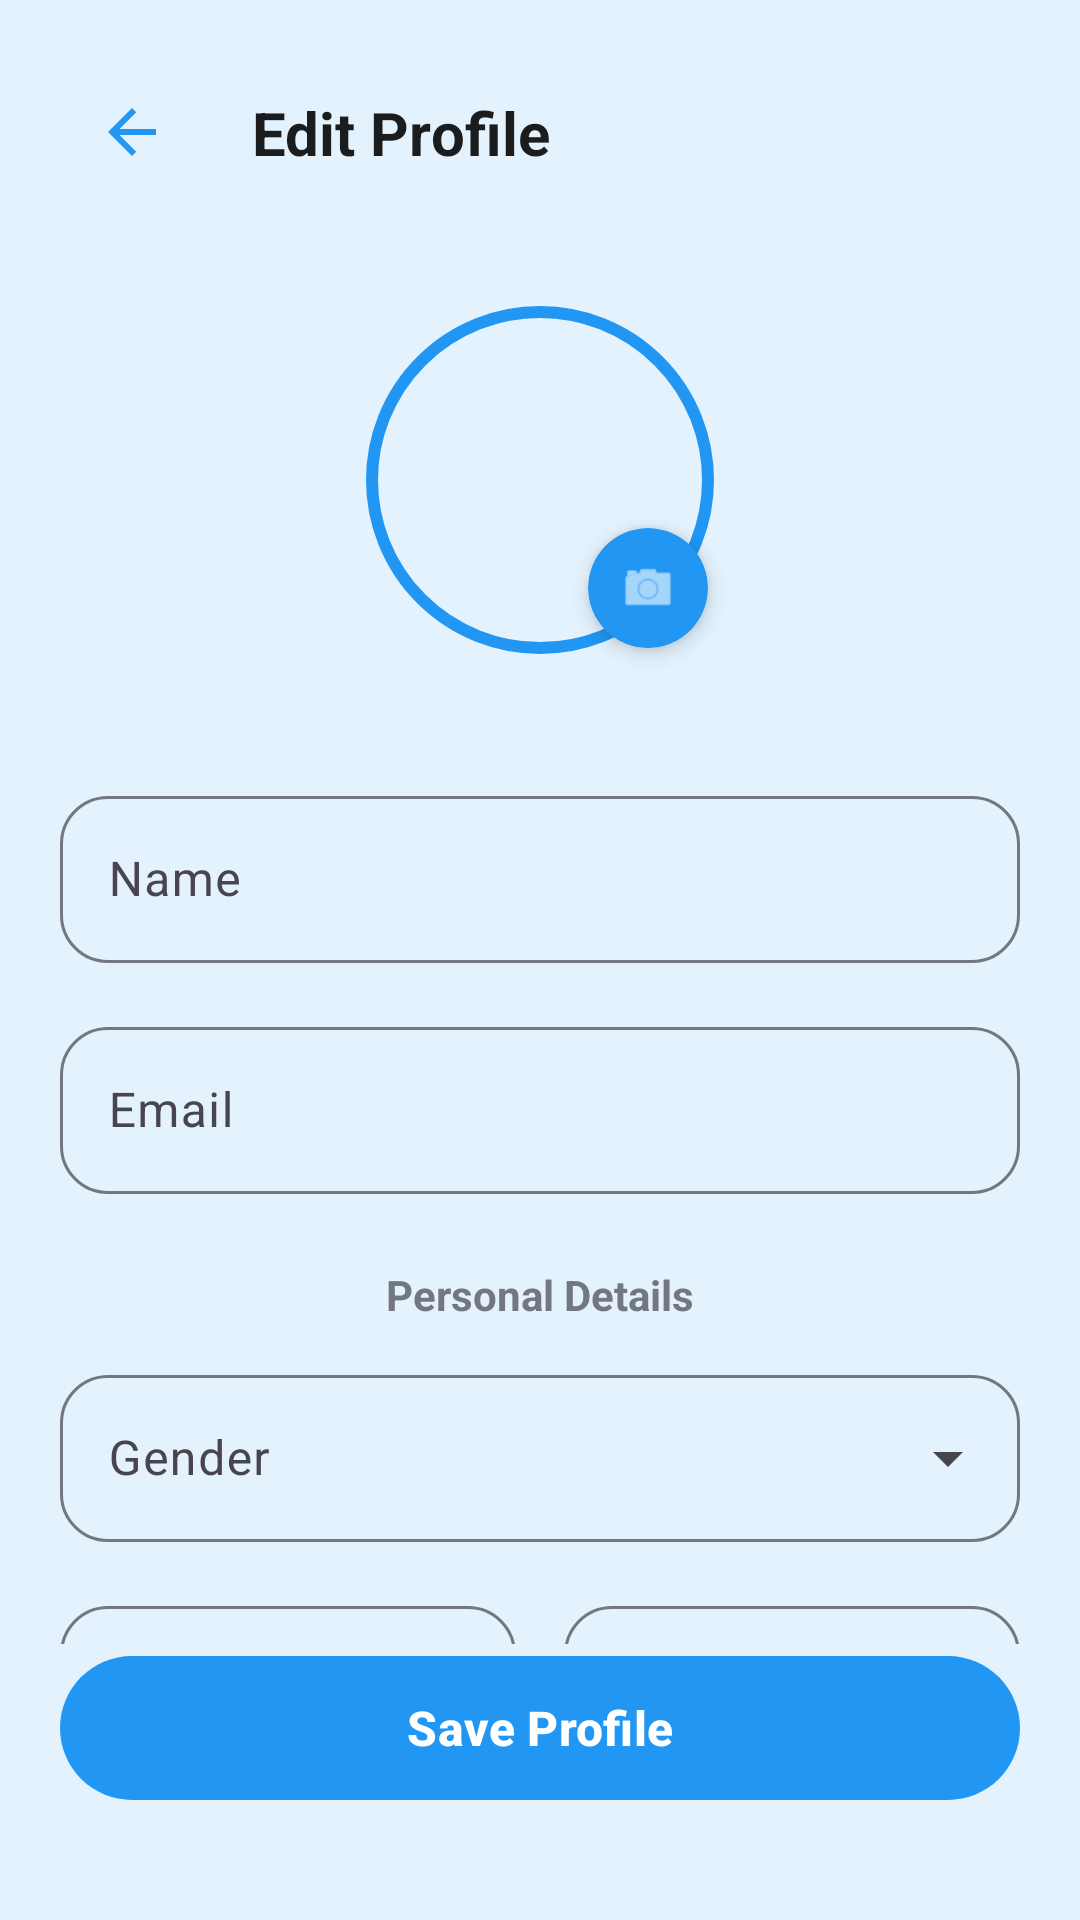

This screen was rendered from an Android layout file. Write that file and the resources it references.
<!-- AndroidManifest.xml: application theme Theme.AQuadaily -->
<!-- res/layout/activity_edit_profile.xml -->
<?xml version="1.0" encoding="utf-8"?>
<androidx.constraintlayout.widget.ConstraintLayout xmlns:android="http://schemas.android.com/apk/res/android"
    xmlns:app="http://schemas.android.com/apk/res-auto"
    android:layout_width="match_parent"
    android:layout_height="match_parent"
    android:background="@color/bg_light_blue"
    android:padding="20dp">

    <ImageButton
        android:id="@+id/btnBack"
        android:layout_width="48dp"
        android:layout_height="48dp"
        android:background="?attr/selectableItemBackgroundBorderless"
        android:contentDescription="Back"
        android:src="@drawable/ic_back"
        app:layout_constraintStart_toStartOf="parent"
        app:layout_constraintTop_toTopOf="parent"
        app:tint="@color/primary" />

    <TextView
        android:id="@+id/tvTitle"
        android:layout_width="wrap_content"
        android:layout_height="wrap_content"
        android:layout_marginStart="16dp"
        android:text="Edit Profile"
        android:textColor="@color/text_title"
        android:textSize="20sp"
        android:textStyle="bold"
        app:layout_constraintBottom_toBottomOf="@id/btnBack"
        app:layout_constraintStart_toEndOf="@id/btnBack"
        app:layout_constraintTop_toTopOf="@id/btnBack" />

    <androidx.core.widget.NestedScrollView
        android:layout_width="match_parent"
        android:layout_height="0dp"
        android:layout_marginTop="24dp"
        app:layout_constraintBottom_toTopOf="@id/btnSave"
        app:layout_constraintTop_toBottomOf="@id/btnBack">

        <LinearLayout
            android:layout_width="match_parent"
            android:layout_height="wrap_content"
            android:gravity="center_horizontal"
            android:orientation="vertical">

            <RelativeLayout
                android:id="@+id/rlProfileImage"
                android:layout_width="wrap_content"
                android:layout_height="wrap_content"
                android:layout_marginBottom="32dp"
                android:clipChildren="false"
                android:clipToPadding="false">

                <com.google.android.material.imageview.ShapeableImageView
                    android:id="@+id/ivProfile"
                    android:layout_width="120dp"
                    android:layout_height="120dp"
                    android:layout_margin="8dp"
                    android:padding="4dp"
                    android:scaleType="centerCrop"
                    android:src="@drawable/ic_person"
                    app:shapeAppearanceOverlay="@style/ShapeAppearance.Material3.Corner.Full"
                    app:strokeColor="@color/primary"
                    app:strokeWidth="4dp" />

                <com.google.android.material.card.MaterialCardView
                    android:id="@+id/btnChangePhoto"
                    android:layout_width="40dp"
                    android:layout_height="40dp"
                    android:layout_alignBottom="@id/ivProfile"
                    android:layout_alignEnd="@id/ivProfile"
                    android:layout_margin="4dp"
                    app:cardBackgroundColor="@color/primary"
                    app:cardCornerRadius="20dp"
                    app:cardElevation="4dp"
                    app:strokeWidth="0dp">

                    <ImageView
                        android:layout_width="20dp"
                        android:layout_height="20dp"
                        android:layout_gravity="center"
                        android:src="@android:drawable/ic_menu_camera"
                        app:tint="@color/white" />
                </com.google.android.material.card.MaterialCardView>
            </RelativeLayout>

            <com.google.android.material.textfield.TextInputLayout
                android:id="@+id/inputName"
                style="@style/Widget.Material3.TextInputLayout.OutlinedBox"
                android:layout_width="match_parent"
                android:layout_height="wrap_content"
                android:hint="Name"
                app:boxCornerRadiusBottomEnd="16dp"
                app:boxCornerRadiusBottomStart="16dp"
                app:boxCornerRadiusTopEnd="16dp"
                app:boxCornerRadiusTopStart="16dp">

                <com.google.android.material.textfield.TextInputEditText
                    android:id="@+id/etName"
                    android:layout_width="match_parent"
                    android:layout_height="wrap_content"
                    android:inputType="textPersonName" />
            </com.google.android.material.textfield.TextInputLayout>

            <com.google.android.material.textfield.TextInputLayout
                android:id="@+id/inputEmail"
                style="@style/Widget.Material3.TextInputLayout.OutlinedBox"
                android:layout_width="match_parent"
                android:layout_height="wrap_content"
                android:layout_marginTop="16dp"
                android:hint="Email"
                app:boxCornerRadiusBottomEnd="16dp"
                app:boxCornerRadiusBottomStart="16dp"
                app:boxCornerRadiusTopEnd="16dp"
                app:boxCornerRadiusTopStart="16dp">

                <com.google.android.material.textfield.TextInputEditText
                    android:id="@+id/etEmail"
                    android:layout_width="match_parent"
                    android:layout_height="wrap_content"
                    android:inputType="textEmailAddress" />
            </com.google.android.material.textfield.TextInputLayout>

            <TextView
                android:layout_width="wrap_content"
                android:layout_height="wrap_content"
                android:layout_marginTop="24dp"
                android:text="Personal Details"
                android:textColor="@color/text_subtitle"
                android:textSize="14sp"
                android:textStyle="bold" />

            <com.google.android.material.textfield.TextInputLayout
                android:id="@+id/inputGender"
                style="@style/Widget.Material3.TextInputLayout.OutlinedBox.ExposedDropdownMenu"
                android:layout_width="match_parent"
                android:layout_height="wrap_content"
                android:layout_marginTop="12dp"
                android:hint="Gender"
                app:boxCornerRadiusBottomEnd="16dp"
                app:boxCornerRadiusBottomStart="16dp"
                app:boxCornerRadiusTopEnd="16dp"
                app:boxCornerRadiusTopStart="16dp">

                <AutoCompleteTextView
                    android:id="@+id/actvGender"
                    android:layout_width="match_parent"
                    android:layout_height="wrap_content"
                    android:inputType="none" />
            </com.google.android.material.textfield.TextInputLayout>

            <LinearLayout
                android:layout_width="match_parent"
                android:layout_height="wrap_content"
                android:layout_marginTop="16dp"
                android:orientation="horizontal">

                <com.google.android.material.textfield.TextInputLayout
                    android:id="@+id/inputAge"
                    style="@style/Widget.Material3.TextInputLayout.OutlinedBox"
                    android:layout_width="0dp"
                    android:layout_height="wrap_content"
                    android:layout_marginEnd="8dp"
                    android:layout_weight="1"
                    android:hint="Age"
                    app:boxCornerRadiusBottomEnd="16dp"
                    app:boxCornerRadiusBottomStart="16dp"
                    app:boxCornerRadiusTopEnd="16dp"
                    app:boxCornerRadiusTopStart="16dp">

                    <com.google.android.material.textfield.TextInputEditText
                        android:id="@+id/etAge"
                        android:layout_width="match_parent"
                        android:layout_height="wrap_content"
                        android:inputType="number" />
                </com.google.android.material.textfield.TextInputLayout>

                <com.google.android.material.textfield.TextInputLayout
                    android:id="@+id/inputWeight"
                    style="@style/Widget.Material3.TextInputLayout.OutlinedBox"
                    android:layout_width="0dp"
                    android:layout_height="wrap_content"
                    android:layout_marginStart="8dp"
                    android:layout_weight="1"
                    android:hint="Weight (kg)"
                    app:boxCornerRadiusBottomEnd="16dp"
                    app:boxCornerRadiusBottomStart="16dp"
                    app:boxCornerRadiusTopEnd="16dp"
                    app:boxCornerRadiusTopStart="16dp">

                    <com.google.android.material.textfield.TextInputEditText
                        android:id="@+id/etWeight"
                        android:layout_width="match_parent"
                        android:layout_height="wrap_content"
                        android:inputType="numberDecimal" />
                </com.google.android.material.textfield.TextInputLayout>
            </LinearLayout>

        </LinearLayout>
    </androidx.core.widget.NestedScrollView>

    <com.google.android.material.button.MaterialButton
        android:id="@+id/btnSave"
        android:layout_width="match_parent"
        android:layout_height="56dp"
        android:layout_marginBottom="16dp"
        android:text="Save Profile"
        android:textSize="16sp"
        android:textStyle="bold"
        app:cornerRadius="28dp"
        app:layout_constraintBottom_toBottomOf="parent" />

</androidx.constraintlayout.widget.ConstraintLayout>
<!-- resources referenced by this layout -->
<resources>
  <color name="bg_light_blue">#E3F2FD</color>
  <color name="primary">#2196F3</color>
  <color name="text_subtitle">#73777F</color>
  <color name="text_title">#1A1C1E</color>
  <color name="white">#FFFFFFFF</color>
  <!-- drawable ic_back (drawable) -->
  <vector xmlns:android="http://schemas.android.com/apk/res/android"
      android:width="24dp"
      android:height="24dp"
      android:viewportWidth="24"
      android:viewportHeight="24">
      <path
          android:fillColor="@android:color/white"
          android:pathData="M20,11H7.83l5.59,-5.59L12,4l-8,8 8,8 1.41,-1.41L7.83,13H20V11Z"/>
  </vector>
  <style name="Theme.AQuadaily" parent="Base.Theme.AQuadaily" />
  <style name="Base.Theme.AQuadaily" parent="Theme.Material3.Light.NoActionBar">
          
          <item name="colorPrimary">@color/primary</item>
          <item name="colorOnPrimary">@color/white</item>
          <item name="colorPrimaryContainer">#D1E4FF</item>
          <item name="colorOnPrimaryContainer">#001D36</item>
          <item name="colorSecondary">@color/accent</item>
          <item name="colorOnSecondary">@color/white</item>
          <item name="colorSecondaryContainer">#E3F2FD</item>
          <item name="colorOnSecondaryContainer">#001E30</item>
          <item name="colorTertiary">#03A9F4</item>
          <item name="colorOnTertiary">@color/white</item>
          <item name="colorTertiaryContainer">#E1F5FE</item>
          <item name="colorOnTertiaryContainer">#01579B</item>
          <item name="colorSurface">@color/white</item>
          <item name="colorOnSurface">#1A1C1E</item>
          <item name="colorOutline">#73777F</item>
  
          <item name="android:statusBarColor">@color/primary</item>
          <item name="android:windowLightStatusBar">false</item>
      </style>
  <color name="accent">#03A9F4</color>
</resources>
